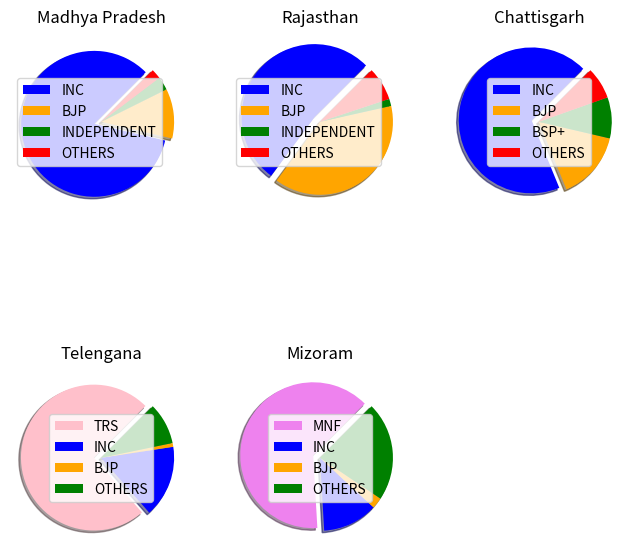

Here is the Python script that generated this plot:
import matplotlib.pyplot as plt
import numpy as np
expl=[0.1,0,0,0]
fobj=plt.figure(figsize=(8,8),facecolor='#FFFFFF')
spobj=fobj.add_subplot(2,3,1)
party=[['INC','BJP','INDEPENDENT','OTHERS'],['INC','BJP','BSP+','OTHERS'],['TRS','INC','BJP','OTHERS'],['MNF','INC','BJP','OTHERS']]
state=['Madhya Pradesh','Rajasthan','Chattisgarh','Telengana','Mizoram']
seats=[[114,15,4,3],[99,73,3,14],[68,15,9,7],[88,19,1,11],[26,5,1,9]]
colrs=[['blue','orange','green','red'],['blue','orange','green','red'],['blue','orange','green','red'],['pink','blue','orange','green'],['violet','blue','orange','green']]
patches,texts=spobj.pie(seats[0],explode=expl,colors=colrs[0],shadow=True,startangle=45)
spobj.set_title(state[0])
spobj.legend(patches,party[0],loc='best')
spobj1=fobj.add_subplot(2,3,2)
patches,texts=spobj1.pie(seats[1],explode=expl,colors=colrs[1],shadow=True,startangle=45)
spobj1.set_title(state[1])
spobj1.legend(patches,party[0],loc='best')
spobj2=fobj.add_subplot(2,3,3)
patches,texts=spobj2.pie(seats[2],explode=expl,colors=colrs[2],shadow=True,startangle=45)
spobj2.set_title(state[2])
spobj2.legend(patches,party[1],loc='best')
spobj3=fobj.add_subplot(2,3,4)
patches,texts=spobj3.pie(seats[3],explode=expl,colors=colrs[3],shadow=True,startangle=45)
spobj3.set_title(state[3])
spobj3.legend(patches,party[2],loc='best')
spobj4=fobj.add_subplot(2,3,5)
patches,texts=spobj4.pie(seats[4],explode=expl,colors=colrs[4],shadow=True,startangle=45)
spobj4.set_title(state[4])
spobj4.legend(patches,party[3],loc='best')
plt.show()

